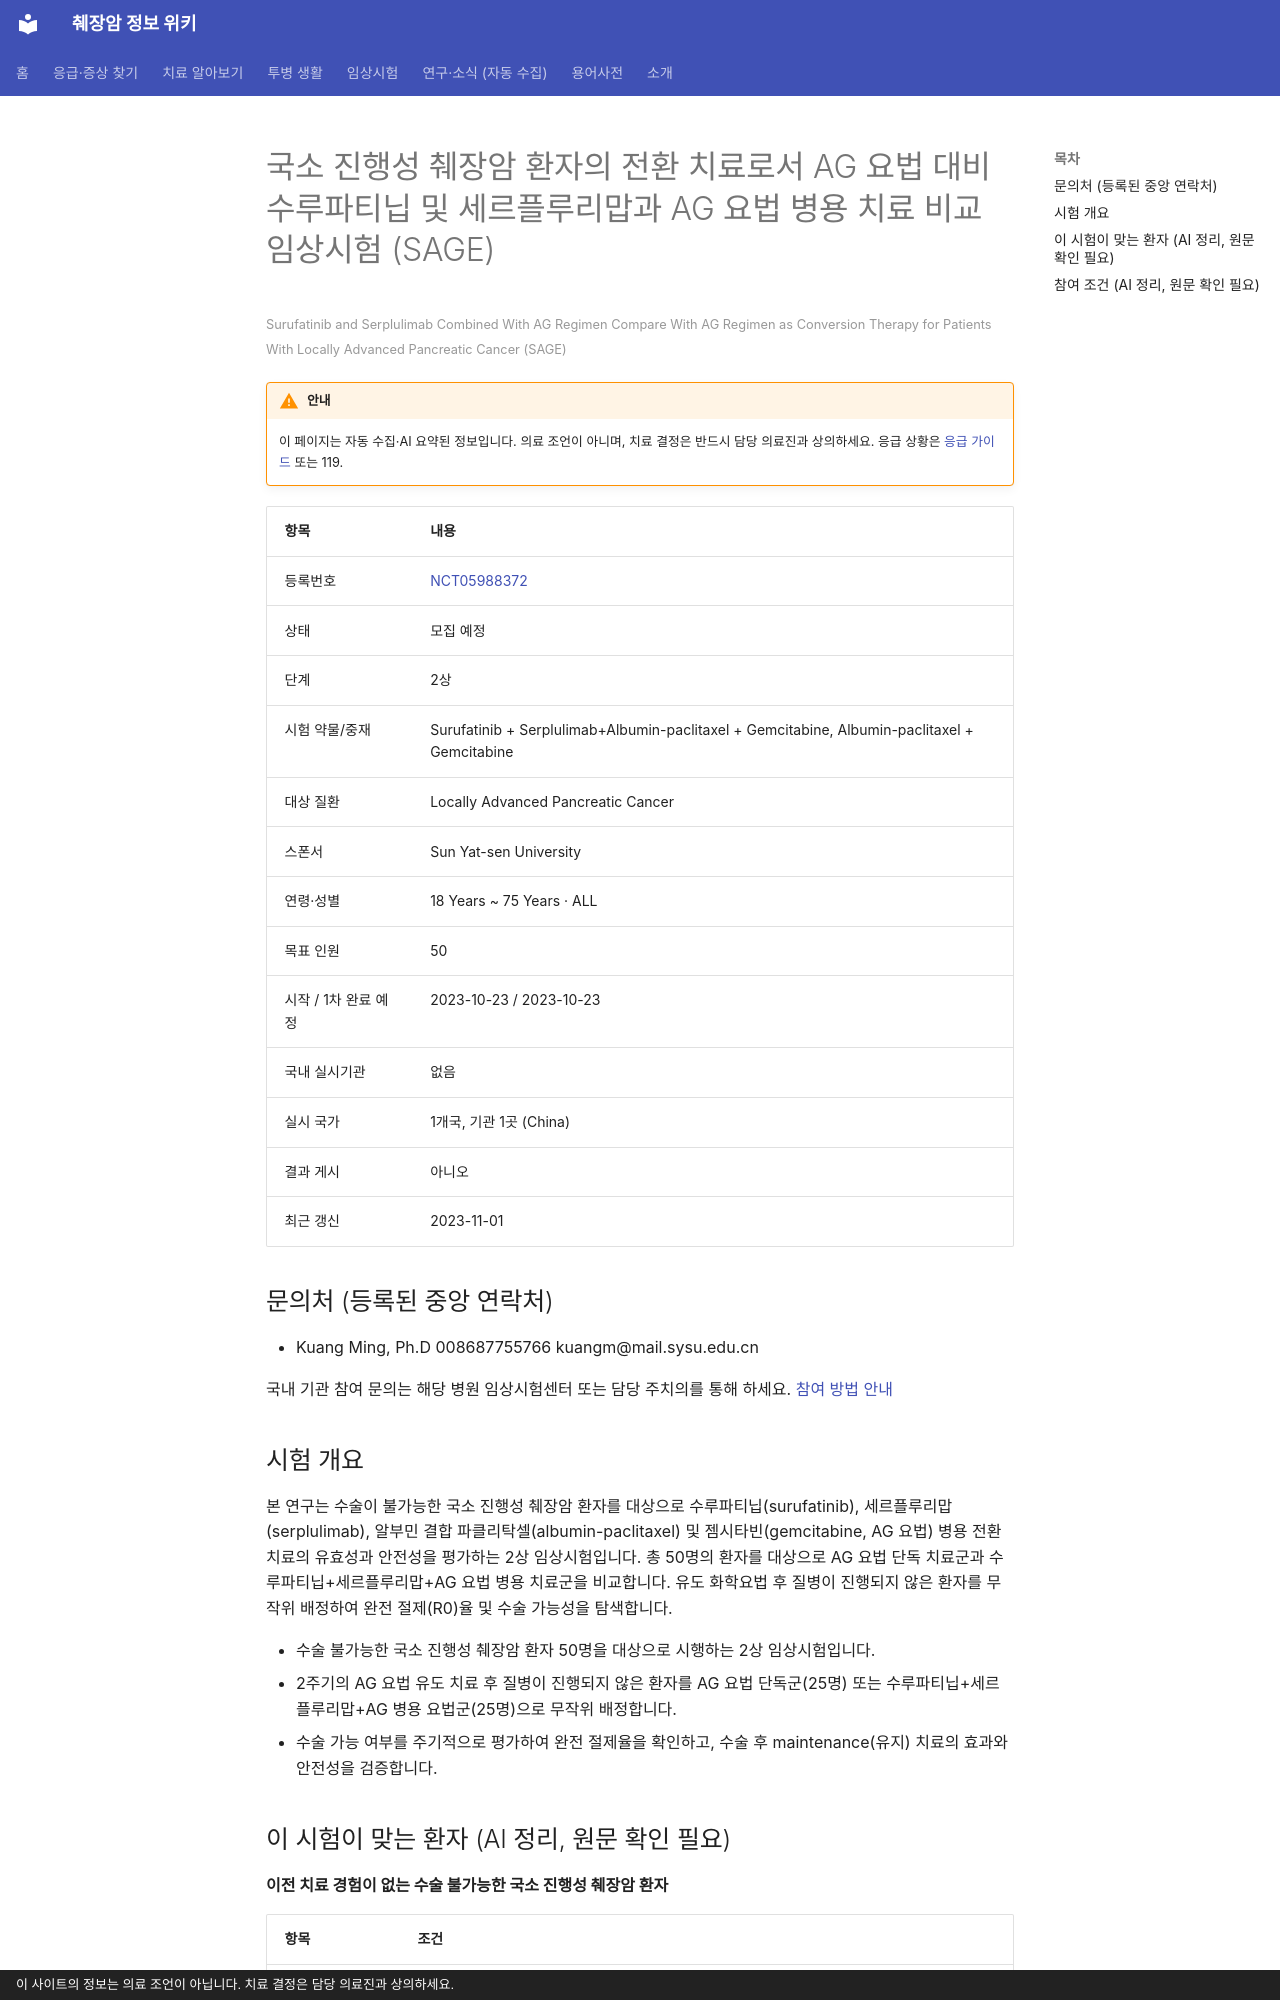

repository: hizorro88-rgb/papersearcher · page: _generated/trials/NCT05988372/index.html · generator: mkdocs · copyright: 이 사이트의 정보는 의료 조언이 아닙니다. 치료 결정은 담당 의료진과 상의하세요.

---
title: "NCT05988372 국소 진행성 췌장암 환자의 전환 치료로서 AG 요법 대비 수루파티닙 및 세르플루리맙과 AG 요법 병용 치료…"
description: "2상 · 모집 예정"
comments: true
search:
  boost: 0.4
---

# 국소 진행성 췌장암 환자의 전환 치료로서 AG 요법 대비 수루파티닙 및 세르플루리맙과 AG 요법 병용 치료 비교 임상시험 (SAGE)

<small>Surufatinib and Serplulimab Combined With AG Regimen Compare With AG Regimen as Conversion Therapy for Patients With Locally Advanced Pancreatic Cancer (SAGE)</small>

!!! warning "안내"
    이 페이지는 자동 수집·AI 요약된 정보입니다. 의료 조언이 아니며, 치료 결정은 반드시 담당 의료진과 상의하세요. 응급 상황은 [응급 가이드](../../guides/emergency/index.md) 또는 119.

| 항목 | 내용 |
|---|---|
| 등록번호 | [NCT05988372](https://clinicaltrials.gov/study/NCT05988372) |
| 상태 | 모집 예정 |
| 단계 | 2상 |
| 시험 약물/중재 | Surufatinib + Serplulimab+Albumin-paclitaxel + Gemcitabine, Albumin-paclitaxel + Gemcitabine |
| 대상 질환 | Locally Advanced Pancreatic Cancer |
| 스폰서 | Sun Yat-sen University |
| 연령·성별 | 18 Years ~ 75 Years · ALL |
| 목표 인원 | 50 |
| 시작 / 1차 완료 예정 | 2023-10-23 / 2023-10-23 |
| 국내 실시기관 | 없음 |
| 실시 국가 | 1개국, 기관 1곳 (China) |
| 결과 게시 | 아니오 |
| 최근 갱신 | 2023-11-01 |

## 문의처 (등록된 중앙 연락처)

- Kuang Ming, Ph.D 008687755766 kuangm@mail.sysu.edu.cn

국내 기관 참여 문의는 해당 병원 임상시험센터 또는 담당 주치의를 통해 하세요. [참여 방법 안내](../../guides/trials/how-to-apply.md)

## 시험 개요

본 연구는 수술이 불가능한 국소 진행성 췌장암 환자를 대상으로 수루파티닙(surufatinib), 세르플루리맙(serplulimab), 알부민 결합 파클리탁셀(albumin-paclitaxel) 및 젬시타빈(gemcitabine, AG 요법) 병용 전환 치료의 유효성과 안전성을 평가하는 2상 임상시험입니다. 총 50명의 환자를 대상으로 AG 요법 단독 치료군과 수루파티닙+세르플루리맙+AG 요법 병용 치료군을 비교합니다. 유도 화학요법 후 질병이 진행되지 않은 환자를 무작위 배정하여 완전 절제(R0)율 및 수술 가능성을 탐색합니다.

- 수술 불가능한 국소 진행성 췌장암 환자 50명을 대상으로 시행하는 2상 임상시험입니다.
- 2주기의 AG 요법 유도 치료 후 질병이 진행되지 않은 환자를 AG 요법 단독군(25명) 또는 수루파티닙+세르플루리맙+AG 병용 요법군(25명)으로 무작위 배정합니다.
- 수술 가능 여부를 주기적으로 평가하여 완전 절제율을 확인하고, 수술 후 maintenance(유지) 치료의 효과와 안전성을 검증합니다.

## 이 시험이 맞는 환자 (AI 정리, 원문 확인 필요)

**이전 치료 경험이 없는 수술 불가능한 국소 진행성 췌장암 환자**

| 항목 | 조건 |
|---|---|
| 질병 상태 | 국소진행(수술 불가) |
| 이전 항암 치료 | 1차 치료(아직 항암 안 받은 분) |
| 받았으면 참여 불가 | 젬시타빈, FOLFIRINOX, 백금계(옥살리플라틴 등), 5-FU 계열, 이리노테칸, 탁산(아브락산 등), 면역항암제, KRAS 억제제, 방사선치료 |
| ECOG 수행능력 | 1 이하 |
| 측정 가능 병변 | 필요 |

주요 제외 기준: 원격 전이가 있는 췌장암 환자 · 이전 전신 항암 치료(화학요법, 방사선, 표적/면역치료 등) 경험이 있는 경우 · 조절되지 않는 고혈압 또는 중증 심혈관 질환이 있는 경우 · 활동성 자가면역 질환이 있거나 면역억제제를 복용 중인 경우 · 활동성 B형 또는 C형 간염 등 중증 감염이 있는 경우

내 상황에 맞는지 한 번에 보려면 [맞춤 임상시험 찾기](../../guides/trials/finder.md).
